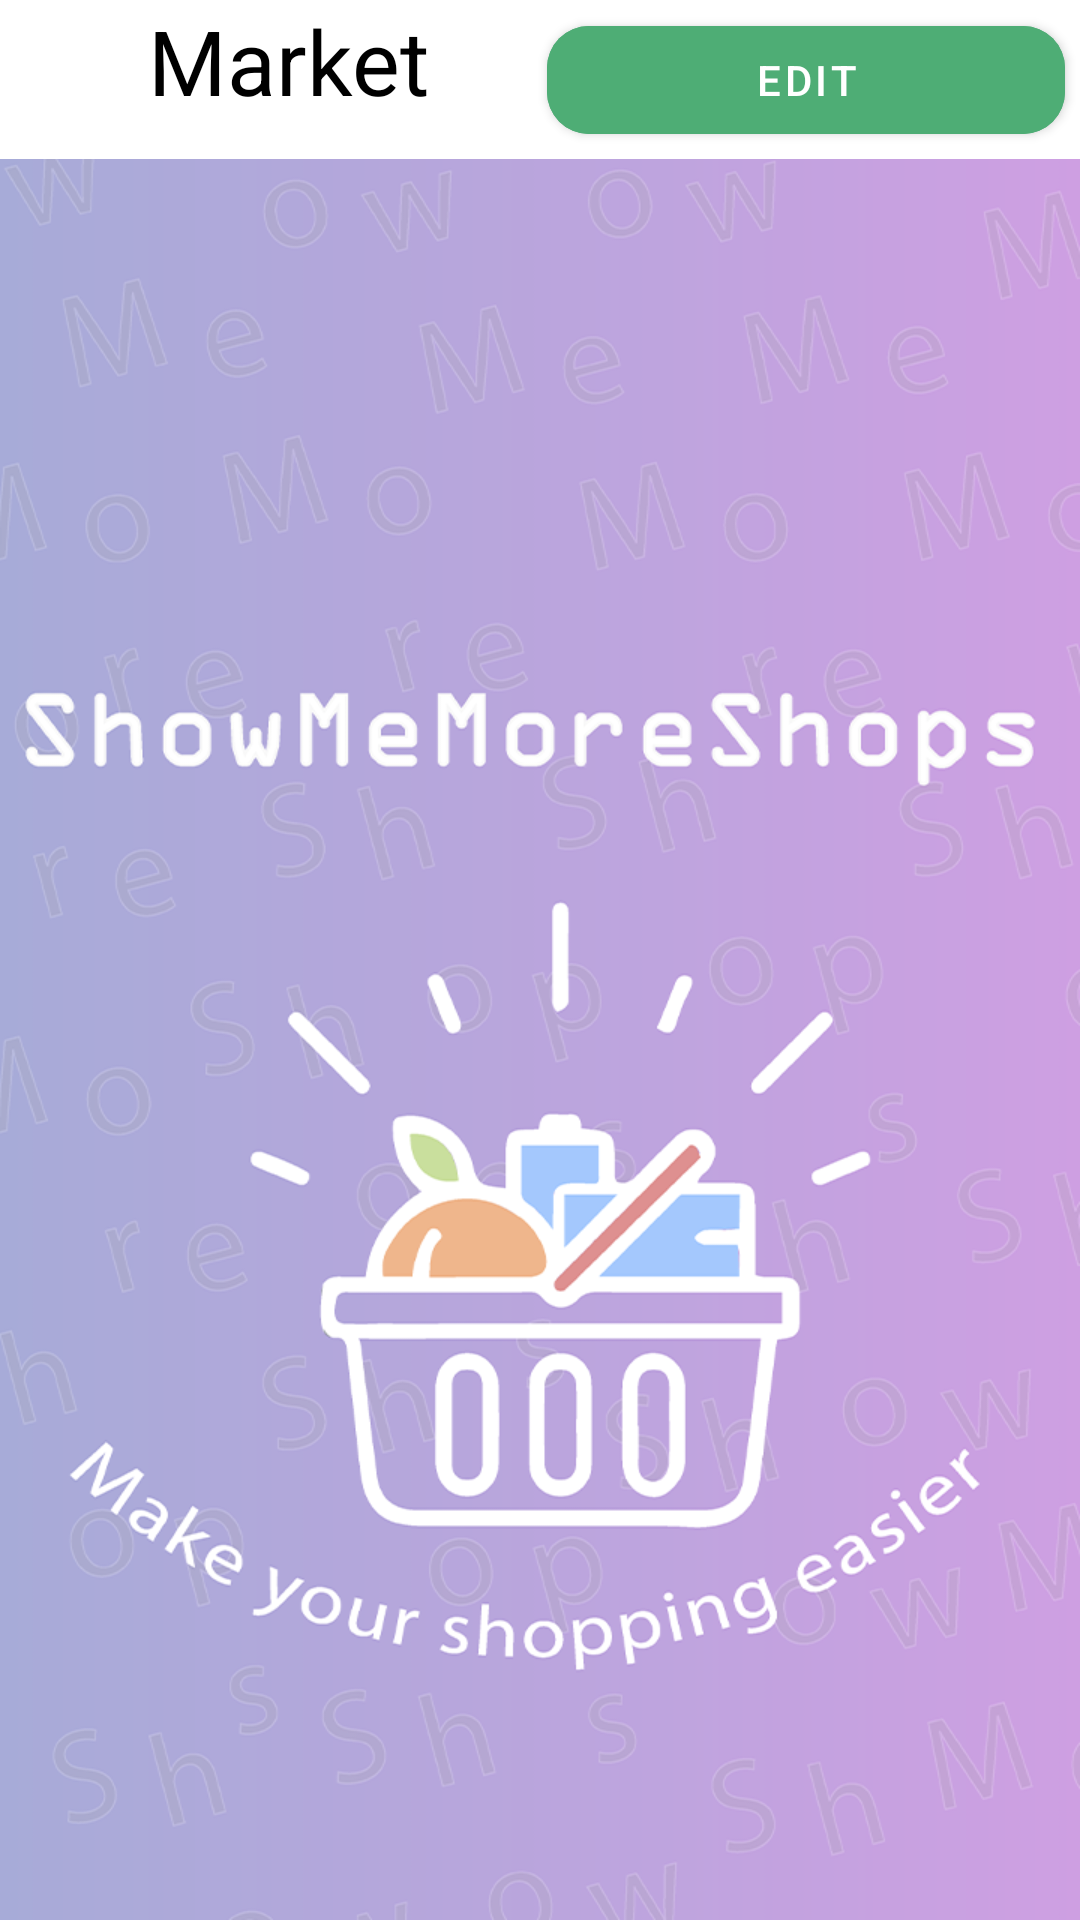

Reconstruct the res/layout file that produces this screen, plus the resources it refers to.
<!-- AndroidManifest.xml: application theme Theme.ShowMeMoreShops.SplashScreen -->
<!-- res/layout/fragment_category_list.xml -->
<?xml version="1.0" encoding="utf-8"?>
<LinearLayout
    xmlns:android="http://schemas.android.com/apk/res/android"
    android:background="@color/white_black_half"
    xmlns:app="http://schemas.android.com/apk/res-auto"
    xmlns:tools="http://schemas.android.com/tools"
    android:layout_width="match_parent"
    android:layout_height="match_parent"
    android:orientation="vertical">

    <LinearLayout
        android:layout_width="match_parent"
        android:background="@color/white_black"
        android:layout_height="wrap_content"
        android:orientation="horizontal">

        <TextView
            android:textAlignment="center"
            android:background="@color/white_black"
            android:textColor="@color/black_white"
            android:id="@+id/nameMarket"
            android:layout_width="0dp"
            android:layout_height="match_parent"
            android:layout_marginStart="10dp"
            android:layout_weight="1"
            android:text="@string/testing_soon"
            android:textSize="30sp" />

        <com.google.android.material.button.MaterialButton
            android:id="@+id/edit"
            android:layout_width="0dp"
            android:backgroundTint="@color/button_green_blue"
            android:layout_marginBottom="5dp"
            android:layout_height="wrap_content"
            android:layout_marginEnd="5dp"
            android:layout_weight="1"
            android:text="@string/edit"
            app:cornerRadius="14dp" />

    </LinearLayout>

    <TextView
        android:visibility="gone"
        android:id="@+id/emptyText"
        android:text="@string/empty"
        android:layout_marginTop="250dp"
        android:layout_gravity="center"
        android:textColor="@color/for_text"
        android:textSize="20sp"
        android:layout_width="wrap_content"
        android:layout_height="wrap_content"/>

    <androidx.recyclerview.widget.RecyclerView
        android:id="@+id/rList"
        tools:listitem="@layout/item_category"
        android:layout_width="match_parent"
        android:layout_height="match_parent"
        app:layout_constraintBottom_toBottomOf="parent"
        tools:layout_editor_absoluteX="0dp" />


</LinearLayout>
<!-- res/layout/item_category.xml (included above) -->
<?xml version="1.0" encoding="utf-8"?>
<com.google.android.material.card.MaterialCardView
    xmlns:android="http://schemas.android.com/apk/res/android"
    xmlns:app="http://schemas.android.com/apk/res-auto"
    android:layout_width="match_parent"
    android:layout_marginEnd="5dp"
    android:layout_marginStart="5dp"
    android:layout_height="60dp"
    android:layout_marginTop="5dp"
    android:layout_marginBottom="5dp"
    android:elevation="5dp"
    app:cardBackgroundColor="@color/main_color"
    app:strokeWidth="2dp"
    app:strokeColor="@color/main_invert"
    app:cardCornerRadius="10dp">

    <TextView
        android:layout_gravity="center"
        android:id="@+id/categoryName"
        android:layout_width="match_parent"
        android:layout_height="wrap_content"
        android:layout_margin="5dp"
        android:textColor="@color/white"
        android:text="@string/name_category"
        android:textAlignment="center"
        android:textSize="20sp" />

</com.google.android.material.card.MaterialCardView>
<!-- resources referenced by this layout -->
<resources>
  <color name="black_white">@color/black</color>
  <color name="button_green_blue">#4ead75</color>
  <color name="for_text">@color/black</color>
  <color name="main_color">#029751</color>
  <color name="main_invert">#06133C</color>
  <color name="white">#FFFFFF</color>
  <color name="white_black">@color/white</color>
  <color name="white_black_half">#74FFFFFF</color>
  <string name="edit">Edit</string>
  <string name="empty">Here is empty</string>
  <string name="name_category">Category name</string>
  <string name="testing_soon">Market</string>
  <style name="Theme.ShowMeMoreShops.SplashScreen" parent="Theme.MaterialComponents.Light.NoActionBar">
  
          <item name="android:windowBackground">@drawable/splash</item>
          <item name="android:statusBarColor">@color/main_color</item>
          <item name="android:navigationBarColor">@color/main_color</item>
      </style>
  <color name="black">#000000</color>
  <!-- drawable splash (drawable) -->
  <?xml version="1.0" encoding="utf-8"?>
  <layer-list xmlns:android="http://schemas.android.com/apk/res/android">
      <item android:drawable="@drawable/bg_splash"/>
  
  </layer-list>
  <!-- drawable bg_splash: png bitmap (drawable, 288147 bytes) -->
</resources>
